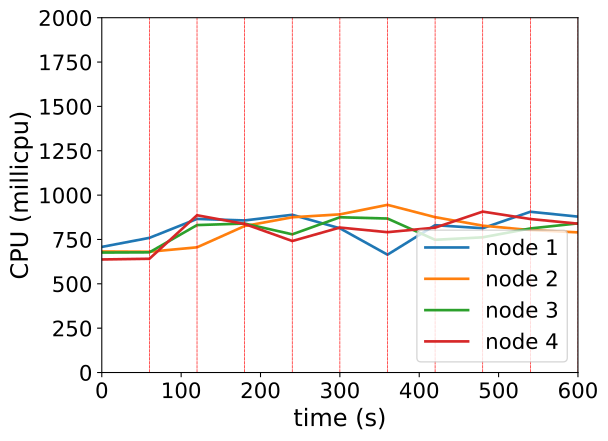

Source data for this figure (header and first rows):
timestamp, ppgcc-m02_pod_amount, ppgcc-m02_memory, ppgcc-m02_cpu, ppgcc-m03_pod_amount, ppgcc-m03_memory, ppgcc-m03_cpu, ppgcc-m04_pod_amount, ppgcc-m04_memory, ppgcc-m04_cpu, ppgcc-m05_pod_amount, ppgcc-m05_memory, ppgcc-m05_cpu
0, 10, 1165852, 708072111, 10, 1137920, 682182484, 10, 1207408, 676185372, 10, 1162408, 637281356
60, 10, 1169284, 759051312, 10, 1138448, 680787603, 10, 1209784, 677409933, 10, 1165576, 641187550
120, 14, 1200700, 865793912, 6, 1098716, 705749322, 10, 1231444, 831112714, 10, 1158976, 886445813
180, 10, 1163364, 857202860, 10, 1140296, 825818911, 10, 1219828, 839686674, 10, 1152376, 837452456
240, 10, 1162872, 889090805, 10, 1148612, 875091825, 11, 1213680, 778966915, 9, 1138648, 741278117
300, 9, 1145364, 813045066, 11, 1145180, 891505150, 10, 1213444, 875047086, 10, 1153168, 817142235
360, 10, 1165296, 664252663, 10, 1143068, 945107407, 10, 1201068, 867967485, 10, 1155308, 791027678
420, 10, 1166588, 830501618, 10, 1141616, 875723482, 11, 1208328, 748197447, 9, 1142636, 816555403
480, 9, 1156584, 813383015, 9, 1137524, 827751984, 9, 1188924, 762123204, 13, 1192928, 907035074
540, 11, 1182192, 906103887, 9, 1135676, 802842334, 10, 1197108, 812045923, 10, 1161248, 865242071
600, 10, 1169612, 878811539, 10, 1150856, 789959438, 10, 1202256, 840642011, 10, 1160192, 838971120
